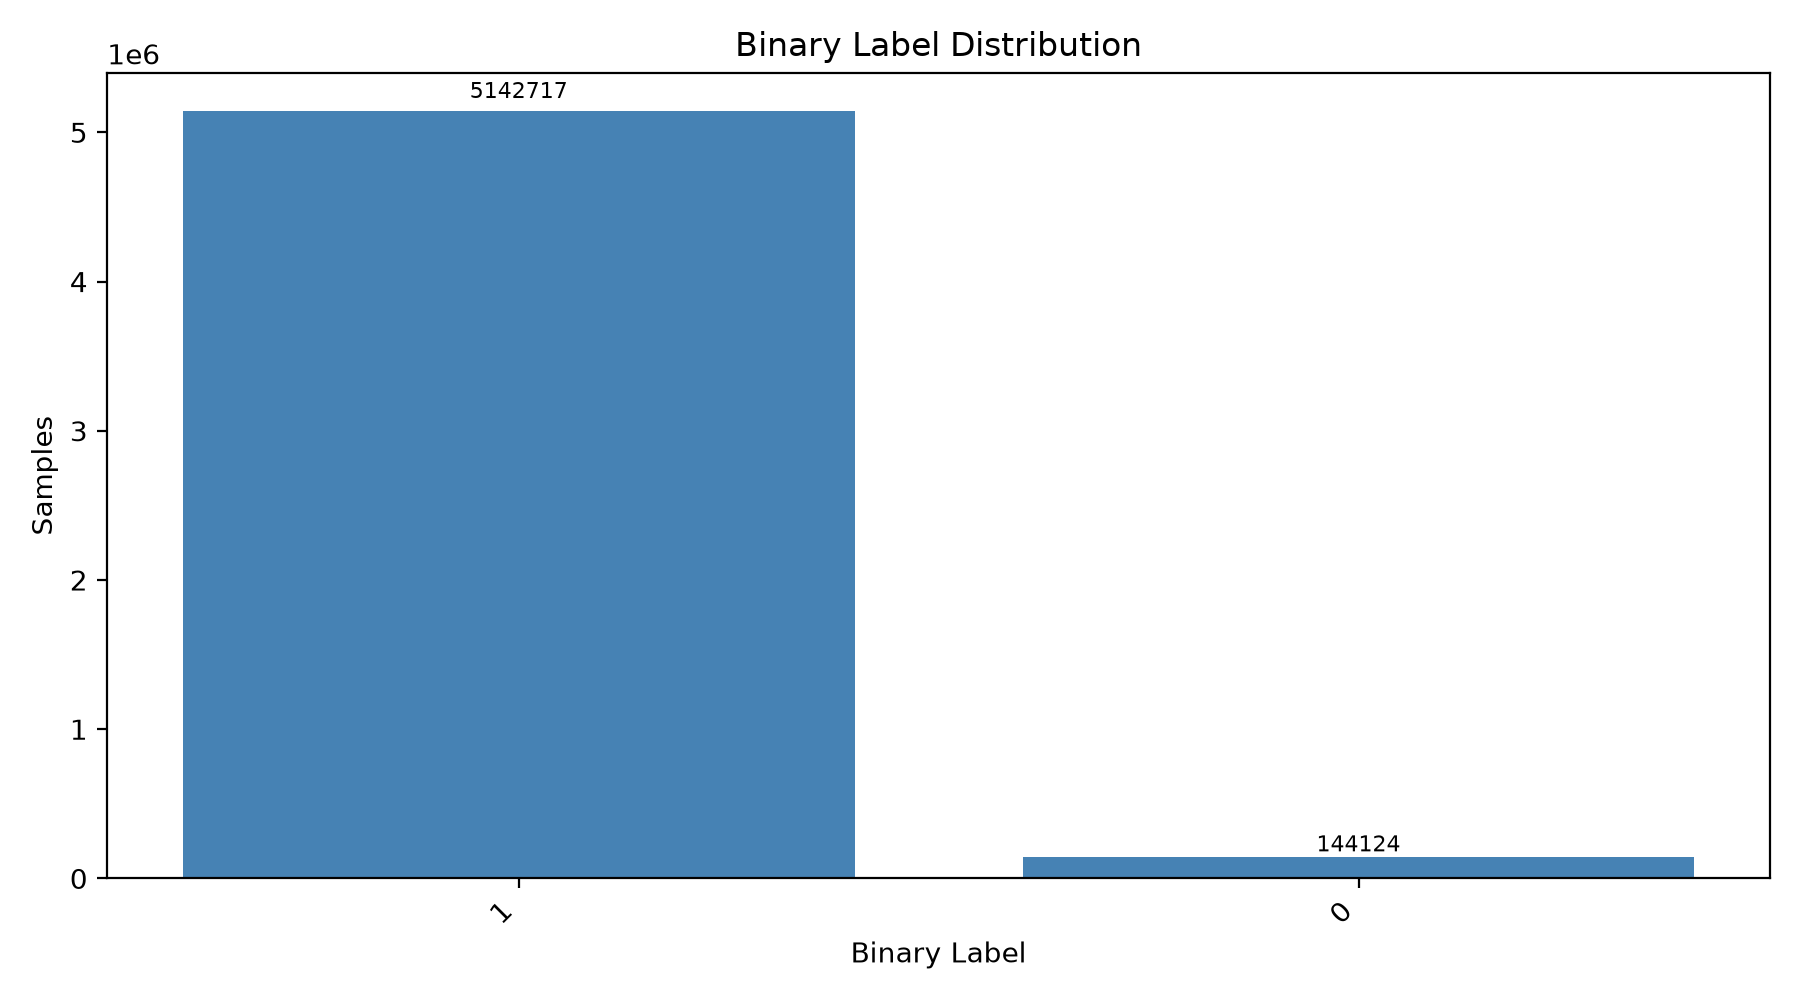

The data file committed next to this chart (first rows):
Class, Number of Samples, Percentage
1, 5142717, 97.27
0, 144124, 2.726
